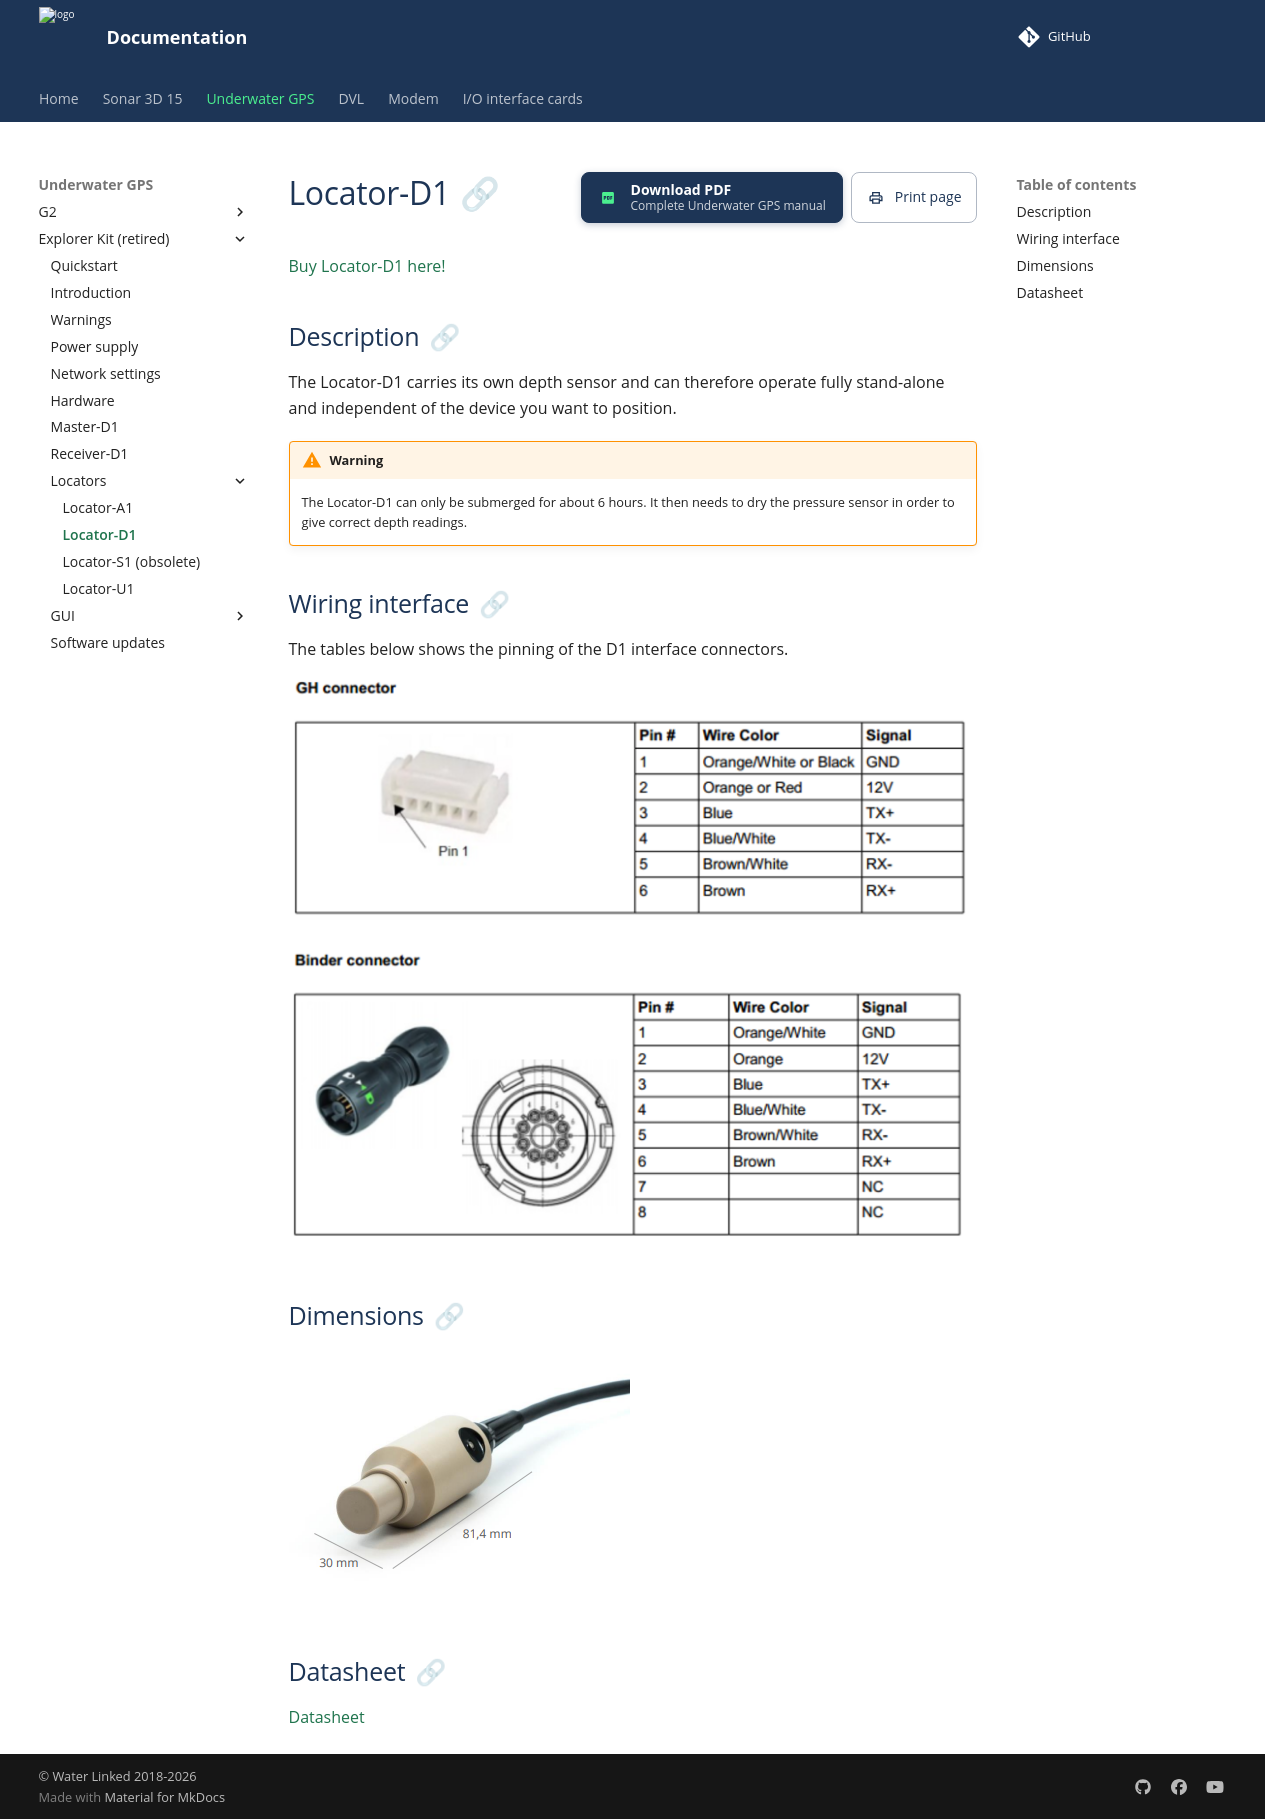

repository: waterlinked/docs · page: explorer-kit/locators/locator-d1/index.html · generator: mkdocs

# Locator-D1

[Buy Locator-D1 here!](https://www.waterlinked.com/shop/underwater-gps-g2-locator-d1-118)

## Description

The Locator-D1 carries its own depth sensor and can therefore operate fully stand-alone and independent of the device you want to position.

!!! warning
    The Locator-D1 can only be submerged for about 6 hours. It then needs to dry the pressure sensor in order to give correct depth readings.


## Wiring interface

The tables below shows the pinning of the D1 interface connectors.

![d1_connector_gh](../../img/d1_connector_gh.png)

![d1_connector_binder](../../img/d1_connector_binder.png)

## Dimensions

![d1_dimensions](../../img/d1_dimensions.png)

## Datasheet

[Datasheet](https://waterlinked.com/underwater-gps-accessories#Downloads%2FResources)
